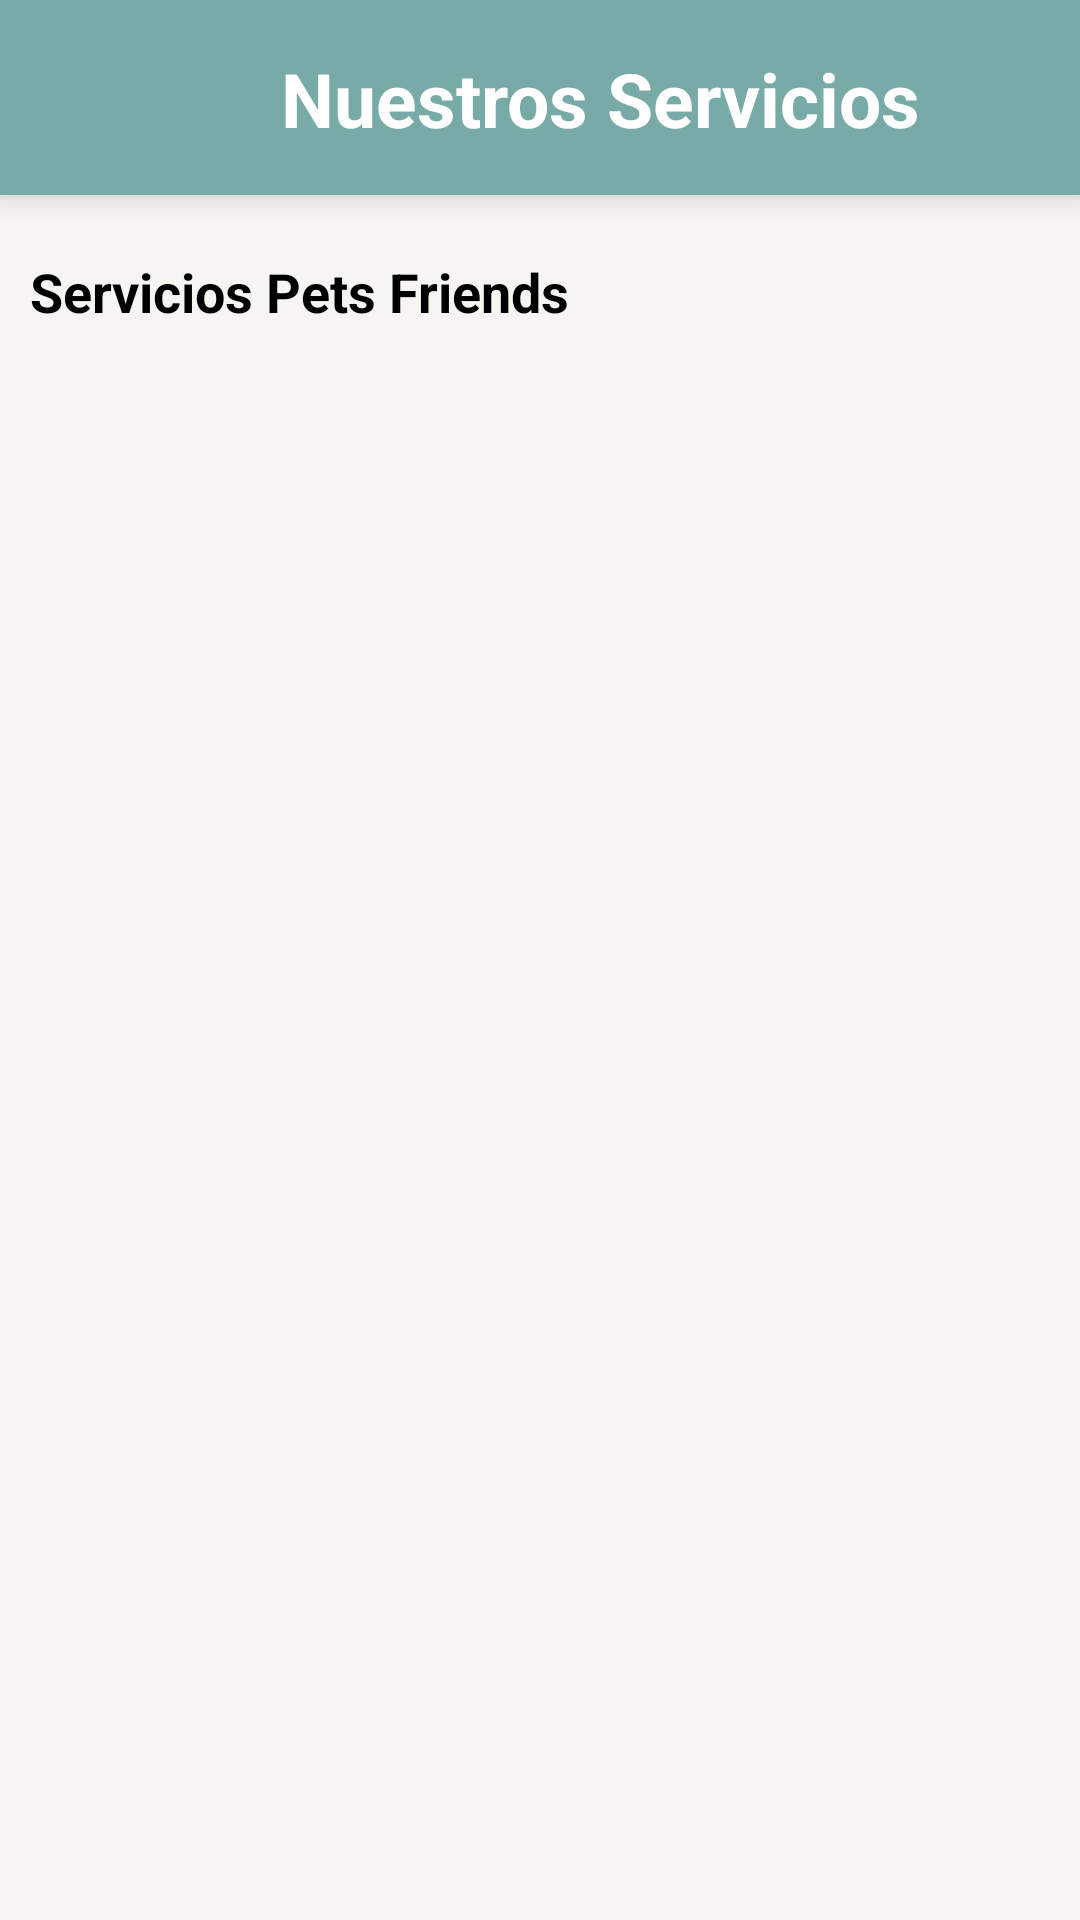

The Android layout XML behind this screen, and the referenced resources:
<!-- AndroidManifest.xml: activity theme Theme.AppCompat.Light.NoActionBar -->
<!-- res/layout/activity_lista_servicios.xml -->
<?xml version="1.0" encoding="utf-8"?>
<androidx.constraintlayout.widget.ConstraintLayout xmlns:android="http://schemas.android.com/apk/res/android"
    android:layout_width="match_parent"
    android:layout_height="match_parent"
    xmlns:tools="http://schemas.android.com/tools"
    android:background="@color/base"
    android:id="@+id/detalleServicios"
    xmlns:app="http://schemas.android.com/apk/res-auto">

    <LinearLayout
        android:id="@+id/header"
        android:layout_width="0dp"
        android:layout_height="65dp"
        android:orientation="horizontal"
        android:background="@drawable/res_rectangulo"
        android:padding="16dp"
        android:layout_marginTop="0dp"
        app:layout_constraintTop_toTopOf="parent"
        app:layout_constraintStart_toStartOf="parent"
        app:layout_constraintEnd_toEndOf="parent"
        android:gravity="center_vertical"
        android:elevation="6dp">

        <ImageButton
            android:id="@+id/btnAtras_detservicio"
            android:layout_width="40dp"
            android:layout_height="40dp"
            android:src="@drawable/ic_flecha_izquierda"
            android:layout_gravity="center_vertical"
            android:background="?attr/selectableItemBackgroundBorderless"/>

        <TextView
            android:layout_width="0dp"
            android:layout_height="wrap_content"
            android:layout_weight="1"
            android:text="Nuestros Servicios"
            android:textSize="25sp"
            android:textStyle="bold"
            android:textColor="#FFFFFF"
            android:gravity="center"/>
    </LinearLayout>

    <LinearLayout
        android:id="@+id/list_detservice"
        android:layout_width="match_parent"
        android:layout_height="600dp"
        android:layout_marginStart="10dp"
        android:layout_marginEnd="10dp"
        android:layout_marginTop="20dp"
        android:orientation="vertical"
        app:layout_constraintTop_toBottomOf="@id/header">

        <TextView
            android:layout_width="match_parent"
            android:layout_height="wrap_content"
            android:text="Servicios Pets Friends"
            android:textColor="@color/black"
            android:layout_marginBottom="5dp"
            android:textStyle="bold"
            android:textSize="18sp"/>

        <androidx.recyclerview.widget.RecyclerView
            android:id="@+id/recyclerViewServicios"
            android:layout_width="match_parent"
            android:layout_height="match_parent"
            tools:itemCount="3"
            tools:listitem="@layout/item_servicio_detalle" />
    </LinearLayout>

</androidx.constraintlayout.widget.ConstraintLayout>
<!-- res/layout/item_servicio_detalle.xml (included above) -->
<?xml version="1.0" encoding="utf-8"?>
<androidx.constraintlayout.widget.ConstraintLayout xmlns:android="http://schemas.android.com/apk/res/android"
    android:layout_width="match_parent"
    android:layout_height="wrap_content"
    android:elevation="6dp"
    android:layout_marginStart="10dp"
    android:layout_marginEnd="10dp"
    android:layout_marginBottom="10dp"
    android:padding="8dp">

    <LinearLayout
        android:layout_width="match_parent"
        android:layout_height="100dp"
        android:orientation="horizontal"
        android:background="@drawable/res_rectangulo_bordeado_inicio_2"
        android:backgroundTint="@color/info"
        android:padding="8dp">

        <ImageView
            android:id="@+id/imagenServicio"
            android:layout_width="64dp"
            android:layout_height="64dp"
            android:layout_marginEnd="15dp" />

        <LinearLayout
            android:layout_width="match_parent"
            android:layout_height="wrap_content"
            android:orientation="vertical">

            <TextView
                android:id="@+id/nombreServicio"
                android:layout_width="match_parent"
                android:layout_height="wrap_content"
                android:textSize="15sp"
                android:textColor="@color/white"
                android:lines="1"
                android:textStyle="bold" />

            <TextView
                android:id="@+id/descripcionServicio"
                android:layout_width="match_parent"
                android:layout_height="wrap_content"
                android:textSize="15sp"
                android:textColor="@color/white"
                android:lines="3"
                android:ellipsize="end"/>
        </LinearLayout>
    </LinearLayout>

</androidx.constraintlayout.widget.ConstraintLayout>
<!-- resources referenced by this layout -->
<resources>
  <color name="base">#F6F5F2</color>
  <color name="black">#FF000000</color>
  <color name="info">#c3d7d4</color>
  <color name="white">#FFFFFFFF</color>
  <!-- drawable res_rectangulo (drawable) -->
  <?xml version="1.0" encoding="utf-8"?>
  <layer-list xmlns:android="http://schemas.android.com/apk/res/android">
  
      <item>
          <shape android:shape="rectangle">
              <solid android:color="#78aba8" />
          </shape>
      </item>
  
  </layer-list>
  <!-- drawable res_rectangulo_bordeado_inicio_2 (drawable) -->
  <?xml version="1.0" encoding="utf-8"?>
  <shape xmlns:android="http://schemas.android.com/apk/res/android">
      <solid android:color="#ffffff" />
      <stroke android:width="2dp" android:color="#ffffff" />
      <corners android:radius="15dp" />
      <padding
          android:left="10dp"
          android:right="10dp"
          android:top="10dp"
          android:bottom="10dp" />
  </shape>
</resources>
